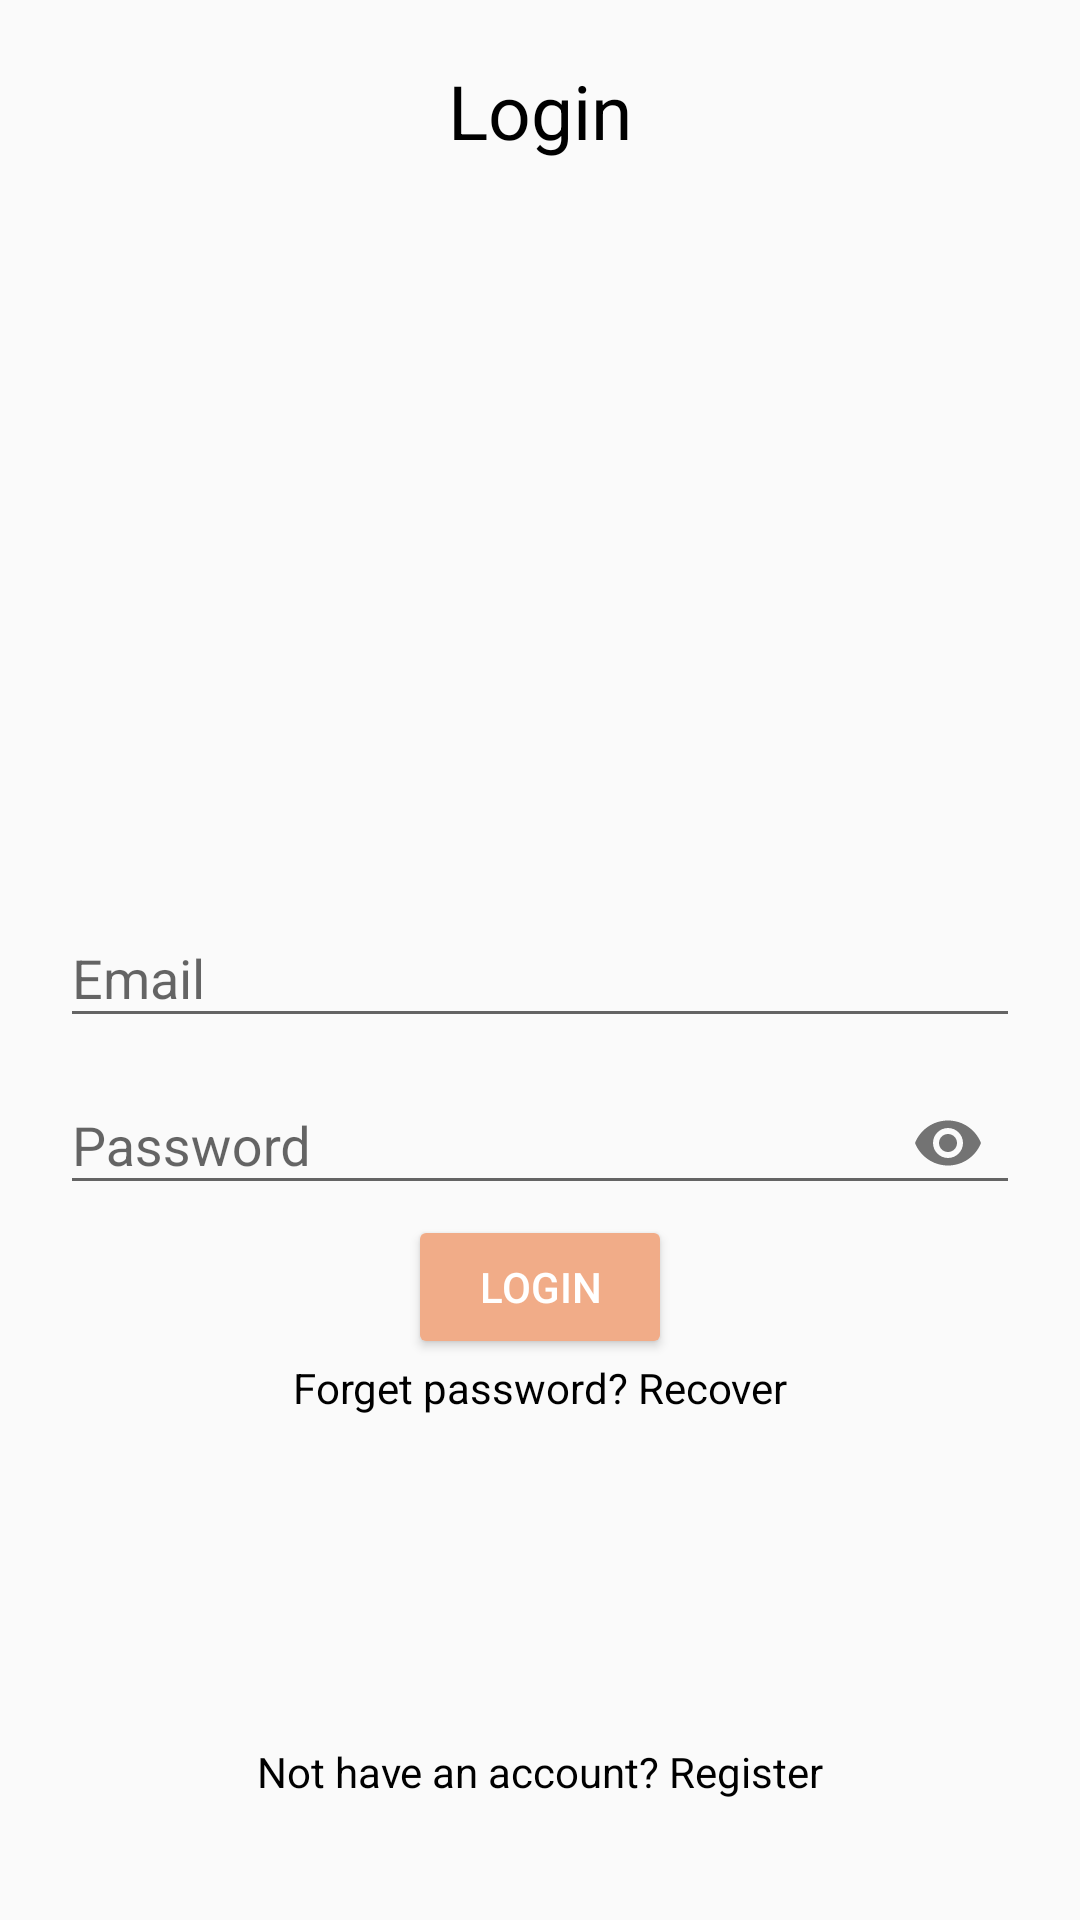

Reconstruct the res/layout file that produces this screen, plus the resources it refers to.
<!-- AndroidManifest.xml: application theme AppTheme -->
<!-- res/layout/activity_login.xml -->
<?xml version="1.0" encoding="utf-8"?>
<RelativeLayout xmlns:android="http://schemas.android.com/apk/res/android"
    xmlns:app="http://schemas.android.com/apk/res-auto"
    xmlns:tools="http://schemas.android.com/tools"
    android:layout_width="match_parent"
    android:layout_height="match_parent"
    android:padding="20dp"
    tools:context=".Activities.LoginActivity">


    

    <TextView
        android:layout_width="match_parent"
        android:layout_height="wrap_content"
        android:gravity="center_horizontal"
        android:text="@string/login_label"
        android:textAlignment="center"
        android:textColor="@color/color_black"
        android:textSize="25sp" />

    
    <com.google.android.material.textfield.TextInputLayout
        android:id="@+id/emailTIL"
        android:layout_width="match_parent"
        android:layout_height="wrap_content"
        android:layout_centerInParent="true">

        <com.google.android.material.textfield.TextInputEditText
            android:id="@+id/emailET"
            android:layout_width="match_parent"
            android:layout_height="wrap_content"
            android:hint="@string/email"
            android:inputType="textEmailAddress" />

    </com.google.android.material.textfield.TextInputLayout>

    
    <com.google.android.material.textfield.TextInputLayout
        android:id="@+id/passwordTIL"
        android:layout_width="match_parent"
        android:layout_height="wrap_content"
        android:layout_below="@id/emailTIL"
        android:layout_centerInParent="true"
        app:passwordToggleEnabled="true">

        <com.google.android.material.textfield.TextInputEditText
            android:id="@+id/passwordET"
            android:layout_width="match_parent"
            android:layout_height="wrap_content"
            android:hint="@string/password"
            android:inputType="textPassword" />

    </com.google.android.material.textfield.TextInputLayout>

    
    <Button
        android:id="@+id/loginBtn"
        style="@style/Widget.AppCompat.Button.Colored"
        android:layout_width="wrap_content"
        android:layout_height="wrap_content"
        android:layout_below="@id/passwordTIL"
        android:layout_centerHorizontal="true"
        android:drawableStart="@drawable/ic_login_white"
        android:drawableLeft="@drawable/ic_login_white"
        android:drawablePadding="5dp"
        android:text="@string/login" />
    
    <TextView
        android:id="@+id/recover_pass_tv"
        android:layout_width="match_parent"
        android:layout_height="wrap_content"
        android:layout_below="@id/loginBtn"
        android:gravity="center_horizontal"
        android:text="@string/forget_password"
        android:textAlignment="center"
        android:textColor="@color/color_black" />

    
    
    
    <TextView
        android:id="@+id/not_have_account_TV"
        android:layout_width="match_parent"
        android:layout_height="wrap_content"
        android:layout_alignParentBottom="true"
        android:layout_marginBottom="20dp"
        android:gravity="center_horizontal"
        android:text="@string/not_have_account"
        android:textAlignment="center"
        android:textColor="@color/color_black" />

</RelativeLayout>
<!-- resources referenced by this layout -->
<resources>
  <color name="color_black">#000</color>
  <string name="email">Email</string>
  <string name="forget_password">Forget password? Recover</string>
  <string name="login">Login</string>
  <string name="login_label">Login</string>
  <string name="not_have_account">Not have an account? Register</string>
  <string name="password">Password</string>
  <style name="AppTheme" parent="Theme.AppCompat.Light.DarkActionBar">
          
          <item name="colorPrimary">@color/colorPrimary</item>
          <item name="colorPrimaryDark">@color/colorPrimaryDark</item>
          <item name="colorAccent">@color/colorAccent</item>
      </style>
  <color name="colorPrimary">#FC766A</color>
  <color name="colorPrimaryDark">#783937</color>
  <color name="colorAccent">#F1AC88</color>
</resources>
